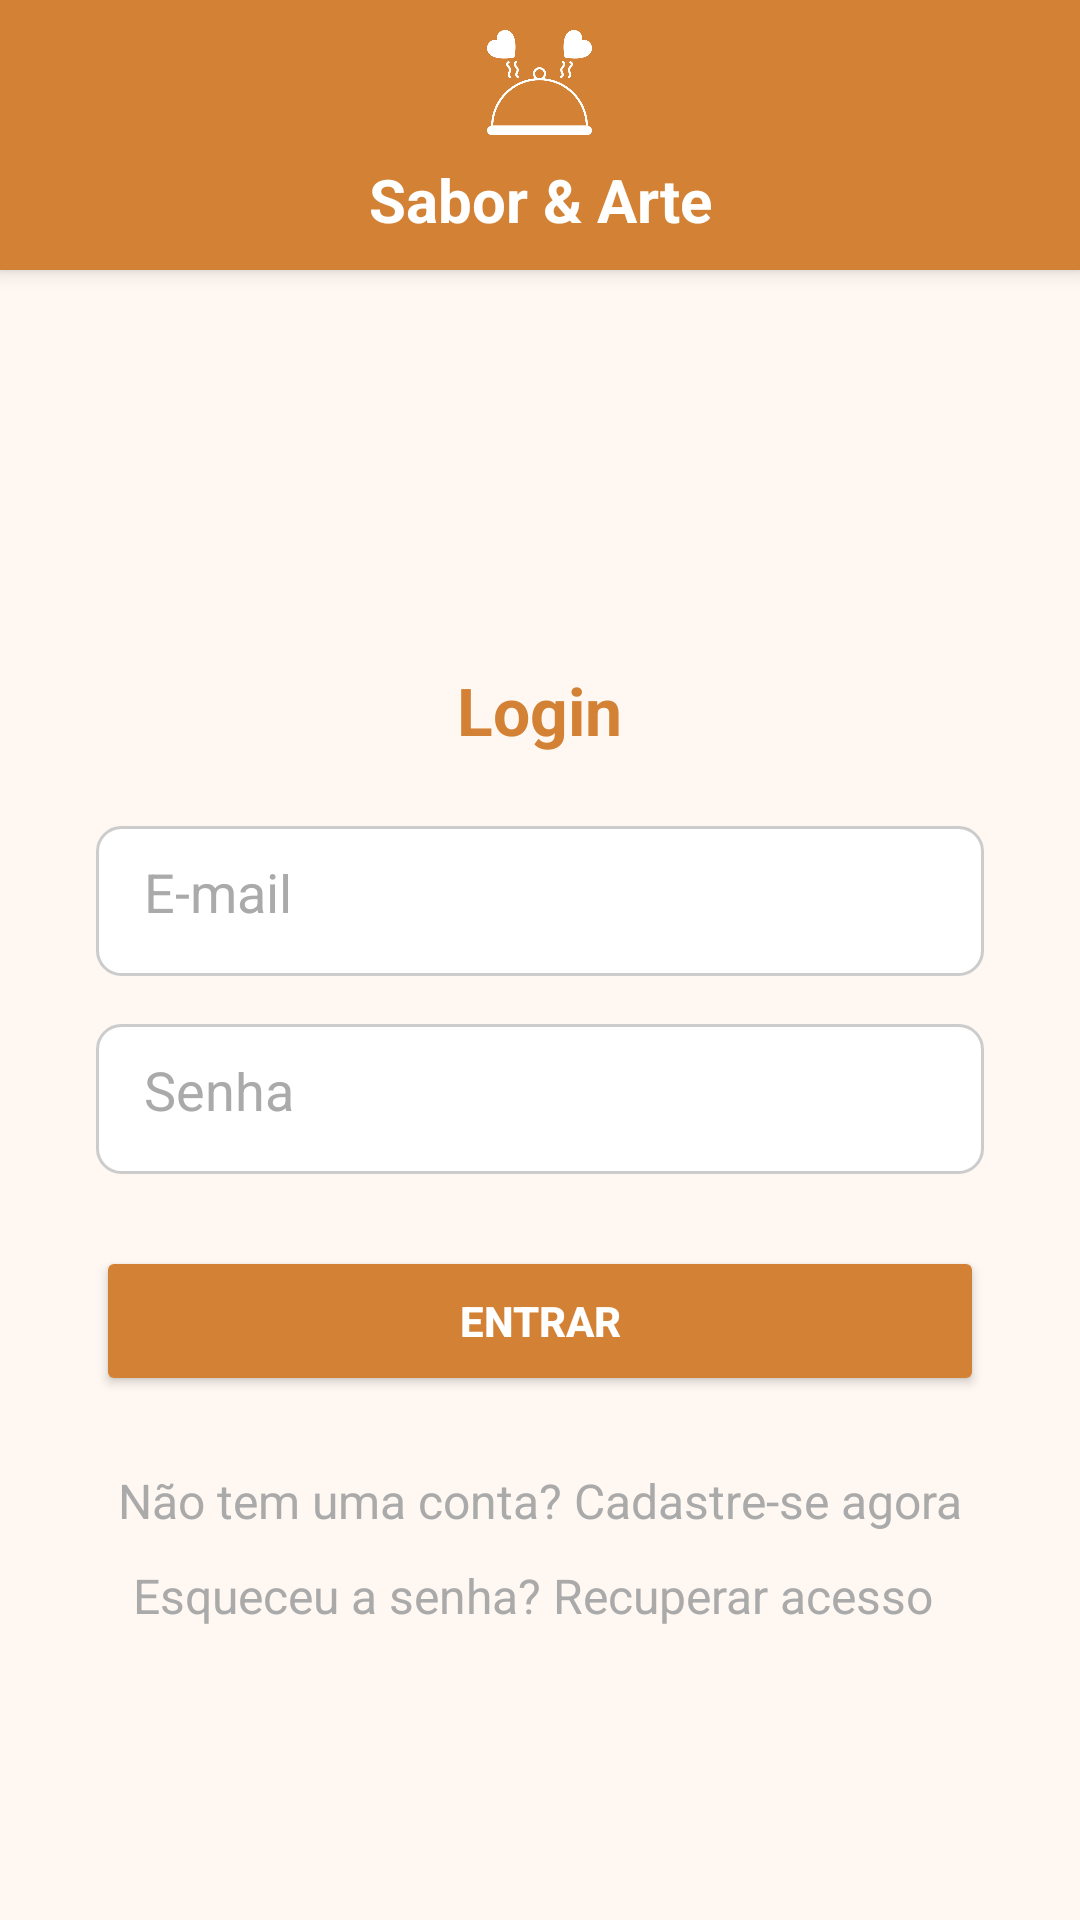

This screen was rendered from an Android layout file. Write that file and the resources it references.
<!-- AndroidManifest.xml: application theme Theme.AulasPraticas -->
<!-- res/layout/activity_login.xml -->
<?xml version="1.0" encoding="utf-8"?>
<androidx.constraintlayout.widget.ConstraintLayout xmlns:android="http://schemas.android.com/apk/res/android"
    xmlns:app="http://schemas.android.com/apk/res-auto"
    xmlns:tools="http://schemas.android.com/tools"
    android:id="@+id/main"
    android:layout_width="match_parent"
    android:layout_height="match_parent"
    android:background="@color/background_bege"
    tools:context=".LoginActivity">

    <LinearLayout
        android:id="@+id/headerLayout"
        android:layout_width="match_parent"
        android:layout_height="wrap_content"
        android:layout_marginBottom="1dp"
        android:background="@color/orange"
        android:elevation="4dp"
        android:gravity="center_horizontal"
        android:orientation="vertical"
        android:padding="10dp"
        app:layout_constraintBottom_toTopOf="@+id/linearLayout"
        app:layout_constraintEnd_toEndOf="parent"
        app:layout_constraintStart_toStartOf="parent"
        app:layout_constraintTop_toTopOf="parent">

        <ImageView
            android:layout_width="35dp"
            android:layout_height="35dp"
            android:layout_gravity="center"
            android:contentDescription="Logo restaurante"
            android:src="@drawable/logo_header"
            android:tint="@color/white"
            tools:ignore="HardcodedText,UseAppTint" />

        <TextView
            android:layout_width="wrap_content"
            android:layout_height="wrap_content"
            android:layout_marginTop="8dp"
            android:text="Sabor &amp; Arte"
            android:textAlignment="center"
            android:textColor="@android:color/white"
            android:textSize="20sp"
            android:textStyle="bold"
            tools:ignore="HardcodedText" />


    </LinearLayout>

    <LinearLayout
        android:id="@+id/linearLayout"
        android:layout_width="match_parent"
        android:layout_height="wrap_content"
        android:layout_marginTop="100dp"
        android:orientation="vertical"
        android:padding="32dp"
        app:layout_constraintTop_toBottomOf="@+id/headerLayout"
        tools:layout_editor_absoluteX="-16dp">

        <TextView
            android:id="@+id/textViewLoginTitle"
            android:layout_width="wrap_content"
            android:layout_height="wrap_content"
            android:layout_gravity="center_horizontal"
            android:layout_marginBottom="24dp"
            android:text="Login"
            android:textColor="@color/orange"
            android:textSize="22sp"
            android:textStyle="bold"
            tools:ignore="HardcodedText" />


        <EditText
            android:id="@+id/editEmailAddress"
            android:layout_width="match_parent"
            android:layout_height="50dp"
            android:layout_marginBottom="16dp"
            android:background="@drawable/rounded_border"
            android:hint="E-mail"
            android:inputType="textEmailAddress"
            android:padding="16dp"
            android:textColorHint="@android:color/darker_gray"
            tools:ignore="Autofill,HardcodedText" />

        <EditText
            android:id="@+id/editPassword"
            android:layout_width="match_parent"
            android:layout_height="50dp"
            android:layout_marginBottom="24dp"
            android:background="@drawable/rounded_border"
            android:hint="Senha"
            android:inputType="textPassword"
            android:padding="16dp"
            android:textColorHint="@android:color/darker_gray"
            tools:ignore="Autofill,HardcodedText" />

        <Button
            android:id="@+id/buttonLogin"
            android:layout_width="match_parent"
            android:layout_height="50dp"
            android:layout_marginBottom="24dp"
            android:backgroundTint="@color/orange"
            android:text="ENTRAR"
            android:textColor="@android:color/white"
            android:textStyle="bold"
            tools:ignore="HardcodedText" />

        <TextView
            android:id="@+id/textViewRegister"
            android:layout_width="wrap_content"
            android:layout_height="wrap_content"
            android:layout_gravity="center_horizontal"
            android:text="Não tem uma conta? Cadastre-se agora"
            android:textColor="@android:color/darker_gray"
            android:textSize="16sp"
            tools:ignore="HardcodedText" />

        <TextView
            android:id="@+id/textViewForgotPassword"
            android:layout_width="wrap_content"
            android:layout_height="wrap_content"
            android:layout_gravity="center_horizontal"
            android:text="Esqueceu a senha? Recuperar acesso "
            android:layout_marginTop="10dp"
            android:textColor="@android:color/darker_gray"
            android:textSize="16sp"
            tools:ignore="HardcodedText" />
    </LinearLayout>


</androidx.constraintlayout.widget.ConstraintLayout>
<!-- resources referenced by this layout -->
<resources>
  <color name="background_bege">#FFF8F2</color>
  <color name="orange">#D38235</color>
  <color name="white">#FFFFFFFF</color>
  <!-- drawable logo_header: png bitmap (drawable, 15753 bytes) -->
  <!-- drawable rounded_border (drawable) -->
  <?xml version="1.0" encoding="utf-8"?>
  <shape xmlns:android="http://schemas.android.com/apk/res/android"
      android:shape="rectangle">
      <stroke
          android:width="1dp"
          android:color="#CCCCCC" />
      <solid android:color="#FFFFFF" />
      <corners android:radius="8dp" />
      <padding
          android:bottom="10dp"
          android:left="10dp"
          android:right="10dp"
          android:top="10dp" />
  </shape>
  <style name="Theme.AulasPraticas" parent="Base.Theme.AulasPraticas" />
  <style name="Base.Theme.AulasPraticas" parent="Theme.Material3.DayNight.NoActionBar">
          
          
      </style>
</resources>
